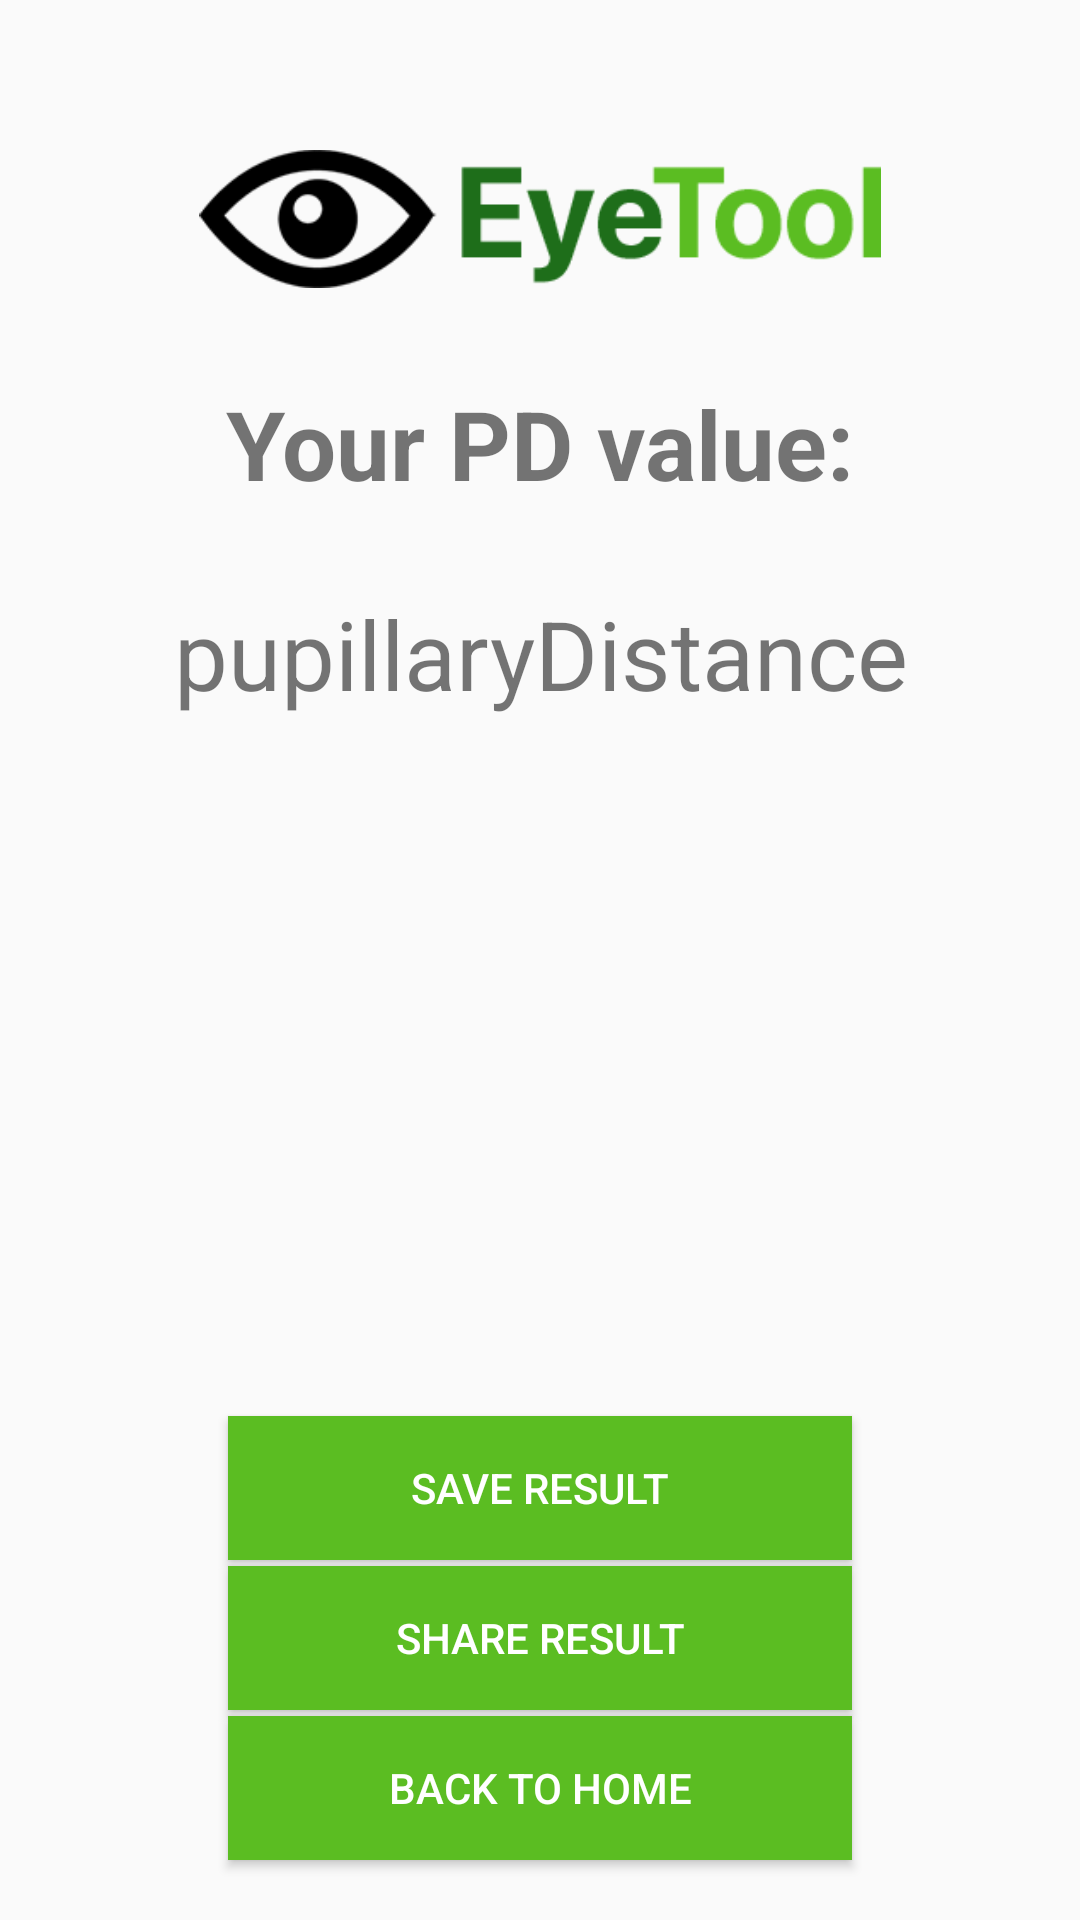

Here is an Android app screen rendered from its layout file. Give the layout XML and the strings, colors and styles it references.
<!-- AndroidManifest.xml: application theme Theme.AppCompat.Light.NoActionBar -->
<!-- res/layout/activity_result_screen.xml -->
<?xml version="1.0" encoding="utf-8"?>
<RelativeLayout xmlns:android="http://schemas.android.com/apk/res/android"
                                             xmlns:app="http://schemas.android.com/apk/res-auto" xmlns:tools="http://schemas.android.com/tools"
                                             android:layout_width="match_parent"
                                             android:layout_height="match_parent"
                                             android:fitsSystemWindows="true"
                                             android:background="@drawable/keret3"

                                             tools:context=".ResultScreen" android:id="@+id/relativeLayout">

    <TextView
            android:layout_width="262dp"
            android:layout_height="56dp" android:id="@+id/textView3"
            android:background="@drawable/rounded_textbox"
            android:gravity="center"
            android:textSize="32dp" android:text="Your PD value:"
            android:textStyle="bold"
            android:layout_centerHorizontal="true"
            android:layout_alignParentBottom="false"
            android:layout_marginTop="120dp"/>
    <TextView
            android:layout_width="262dp"
            android:layout_height="56dp" android:id="@+id/pupillaryDistanceBox"
            android:background="@drawable/rounded_textbox"
            android:gravity="center"
            android:textSize="32dp" android:text="pupillaryDistance"
            android:layout_centerHorizontal="true"
            android:layout_alignParentBottom="false"
            android:layout_marginTop="190dp"/>


    <ImageView
            android:layout_width="match_parent"
            android:layout_height="46dp" app:srcCompat="@drawable/eyetool_logo_400px"
            android:layout_alignParentTop="true" android:id="@+id/imageView2"
            android:layout_marginTop="50dp" android:layout_alignParentStart="true" android:layout_marginStart="0dp"/>

    <Button
            android:text="Back to home"
            android:textColor="#FFFFFF"
            android:background="@drawable/lightgreen_button_background"
            android:layout_width="208dp"
            android:layout_height="wrap_content" android:layout_centerHorizontal="true"
            android:layout_alignParentBottom="true" android:id="@+id/button2" android:layout_marginBottom="20dp"
            android:onClick="jumpToNextScreen"/>

    <Button
            android:text="Share result"
            android:textColor="#FFFFFF"
            android:background="@drawable/lightgreen_button_background"
            android:layout_width="208dp"
            android:layout_height="wrap_content" android:layout_centerHorizontal="true"
            android:layout_alignParentBottom="true" android:id="@+id/shareButton" android:layout_marginBottom="70dp"
            android:onClick="shareResult"/>

    <Button
            android:text="Save result"
            android:textColor="#FFFFFF"
            android:background="@drawable/lightgreen_button_background"
            android:layout_width="208dp"
            android:layout_height="wrap_content" android:layout_centerHorizontal="true"
            android:layout_alignParentBottom="true" android:id="@+id/saveButton" android:layout_marginBottom="120dp"
            android:onClick="savePdValue"/>

</RelativeLayout>
<!-- resources referenced by this layout -->
<resources>
  <!-- drawable eyetool_logo_400px: png bitmap (drawable, 5907 bytes) -->
  <!-- drawable lightgreen_button_background (drawable) -->
  <?xml version="1.0" encoding="utf-8"?>
  <selector xmlns:android="http://schemas.android.com/apk/res/android">
      <item android:drawable="@color/lightGreen"
            android:state_pressed="false" />
      <item android:drawable="@color/lightGreenActive"
            android:state_pressed="true" />
      <item android:drawable="@color/lightGreen"
            android:state_focused="true" />
  </selector>
  <color name="lightGreen">#5bbd22</color>
  <color name="lightGreenActive">#77d242</color>
</resources>
